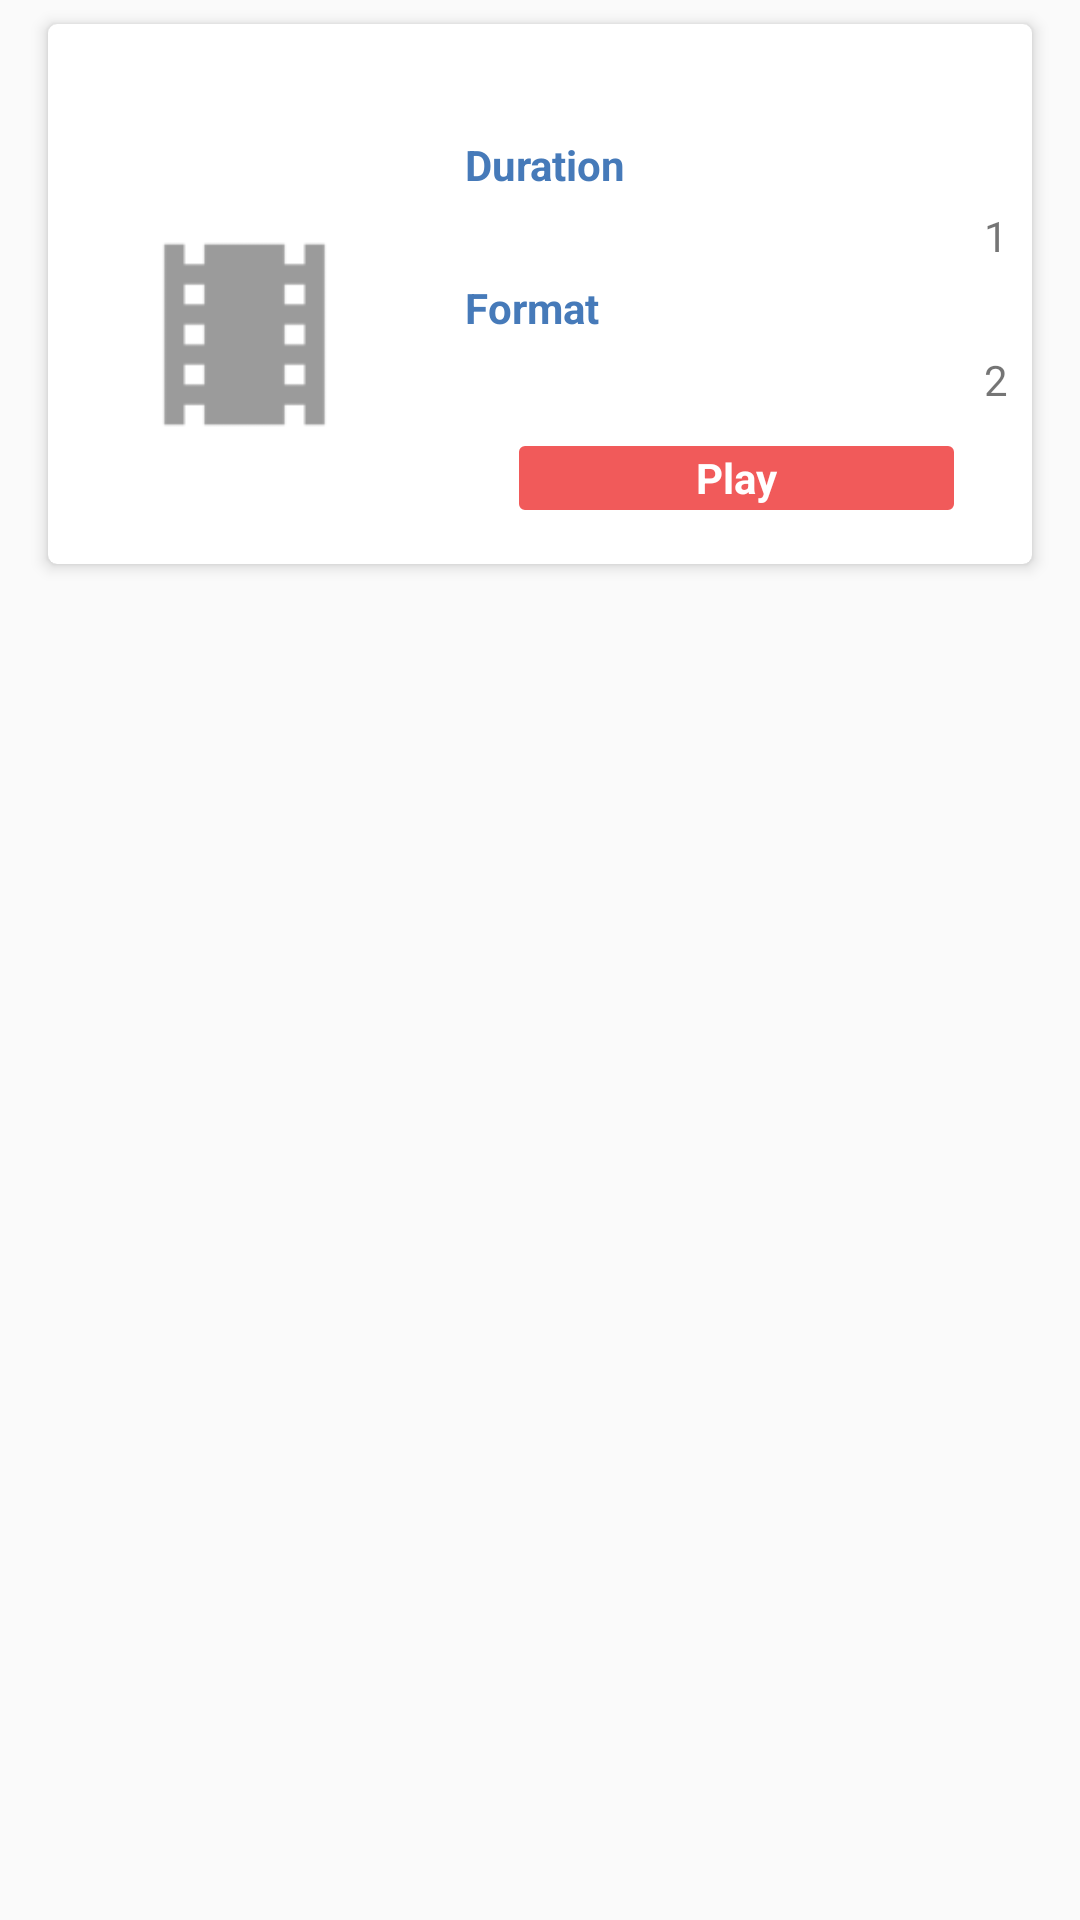

Android layout source for this screen:
<!-- AndroidManifest.xml: application theme AppTheme -->
<!-- res/layout/cv_list_video.xml -->
<?xml version="1.0" encoding="utf-8"?>
<LinearLayout xmlns:android="http://schemas.android.com/apk/res/android"
    android:orientation="vertical" android:layout_width="match_parent"
    xmlns:app="http://schemas.android.com/apk/res-auto"
    android:layout_height="wrap_content">

    <androidx.cardview.widget.CardView
        android:layout_width="match_parent"
        android:layout_height="180dp"
        android:id="@+id/cv_container"
        android:elevation="@dimen/rounded_corner"
        app:cardElevation="@dimen/rounded_corner"
        app:cardCornerRadius="@dimen/rounded_corner"
        android:layout_marginLeft="@dimen/default_vertical"
        android:layout_marginRight="@dimen/default_vertical"
        android:layout_marginTop="@dimen/default_margin_small">

        <LinearLayout
            android:layout_width="match_parent"
            android:layout_height="match_parent"
            android:orientation="vertical"
            android:weightSum="1">

            <LinearLayout
                android:layout_width="match_parent"
                android:layout_height="0dp"
                android:layout_weight="0.15"
                android:paddingLeft="@dimen/default_margin_small"
                android:paddingRight="@dimen/default_margin_small"
                android:orientation="vertical">

                <TextView
                    android:layout_width="match_parent"
                    android:layout_height="match_parent"
                    android:gravity="center_vertical"
                    android:textStyle="bold"
                    android:singleLine="true"
                    android:ellipsize="end"
                    android:textAllCaps="true"
                    android:id="@+id/tv_title"/>
            </LinearLayout>

            <LinearLayout
                android:layout_width="match_parent"
                android:layout_height="0dp"
                android:layout_weight="0.85"
                android:orientation="horizontal"
                android:weightSum="1">

                <LinearLayout
                    android:layout_width="0dp"
                    android:layout_weight="0.4"
                    android:layout_height="match_parent"
                    android:gravity="center"
                    android:weightSum="1"
                    android:orientation="vertical">

                    <ImageView
                        android:layout_width="match_parent"
                        android:layout_height="0dp"
                        android:layout_weight="0.6"
                        android:src="@mipmap/ic_movie"/>
                </LinearLayout>

                <LinearLayout
                    android:layout_width="0dp"
                    android:layout_height="match_parent"
                    android:layout_weight="0.6"
                    android:orientation="vertical"
                    android:padding="@dimen/default_margin_small"
                    android:weightSum="1">

                    <LinearLayout
                        android:layout_width="match_parent"
                        android:layout_height="0dp"
                        android:layout_weight="0.7"
                        android:orientation="horizontal"
                        android:weightSum="1">

                        <LinearLayout
                            android:layout_width="0dp"
                            android:layout_weight="1"
                            android:layout_height="match_parent"
                            android:orientation="vertical"
                            android:weightSum="1">

                            <TextView
                                android:layout_width="match_parent"
                                android:layout_height="0dp"
                                android:layout_weight="0.25"
                                android:ellipsize="end"
                                android:textStyle="bold"
                                android:textColor="@color/color_blue"
                                android:gravity="center_vertical"
                                android:singleLine="true"
                                android:text="Duration"/>

                            <TextView
                                android:layout_width="match_parent"
                                android:layout_height="0dp"
                                android:layout_weight="0.25"
                                android:ellipsize="end"
                                android:id="@+id/tv_duration"
                                android:gravity="center_vertical|right"
                                android:singleLine="true"
                                android:text="1"/>

                            <TextView
                                android:layout_width="match_parent"
                                android:layout_height="0dp"
                                android:layout_weight="0.25"
                                android:ellipsize="end"
                                android:textStyle="bold"
                                android:textColor="@color/color_blue"
                                android:gravity="center_vertical"
                                android:scrollHorizontally="false"
                                android:text="Format"/>

                            <TextView
                                android:layout_width="match_parent"
                                android:layout_height="0dp"
                                android:layout_weight="0.25"
                                android:ellipsize="end"
                                android:id="@+id/tv_format"
                                android:gravity="center_vertical|right"
                                android:singleLine="true"
                                android:text="2"/>
                        </LinearLayout>
                    </LinearLayout>

                    <LinearLayout
                        android:layout_width="match_parent"
                        android:layout_height="0dp"
                        android:layout_weight="0.3"
                        android:orientation="horizontal"
                        android:gravity="center"
                        android:paddingLeft="@dimen/default_vertical"
                        android:paddingRight="@dimen/default_vertical"
                        android:paddingBottom="@dimen/default_margin_small"
                        android:paddingTop="@dimen/default_margin_small"
                        android:weightSum="1">

                        <LinearLayout
                            android:layout_width="match_parent"
                            android:layout_height="match_parent"
                            android:background="@drawable/btn_negative"
                            android:id="@+id/ll_tampil"
                            android:gravity="center"
                            android:orientation="vertical">

                            <TextView
                                android:layout_width="match_parent"
                                android:layout_height="wrap_content"
                                android:gravity="center"
                                android:text="Play"
                                android:textColor="@color/color_white"
                                android:textStyle="bold"/>
                        </LinearLayout>
                    </LinearLayout>
                </LinearLayout>
            </LinearLayout>
        </LinearLayout>
    </androidx.cardview.widget.CardView>

</LinearLayout>
<!-- resources referenced by this layout -->
<resources>
  <color name="color_blue">#467ab9</color>
  <color name="color_white">#ffffff</color>
  <dimen name="default_margin_small">8dp</dimen>
  <dimen name="default_vertical">16dp</dimen>
  <dimen name="rounded_corner">3dp</dimen>
  <!-- drawable btn_negative (drawable) -->
  <?xml version="1.0" encoding="utf-8"?>
  <selector xmlns:android="http://schemas.android.com/apk/res/android">
      <item android:state_enabled="true"
          android:state_pressed="true">
          <shape xmlns:android="http://schemas.android.com/apk/res/android">
              <solid android:color="@color/negative2"/>
              <stroke android:width="2dp" android:color="@color/color_white" />
              <corners android:radius="@dimen/rounded_corner" />
              <padding android:left="0dip" android:top="0dip" android:right="0dip" android:bottom="0dip" />
          </shape>
      </item>
      <item android:state_enabled="true"
          android:state_focused="true">
          <shape xmlns:android="http://schemas.android.com/apk/res/android">
              <solid android:color="@color/negative2"/>
              <stroke android:width="2dp" android:color="@color/color_white" />
              <corners android:radius="@dimen/rounded_corner" />
              <padding android:left="0dip" android:top="0dip" android:right="0dip" android:bottom="0dip" />
          </shape>
      </item>
      <item android:state_enabled="true"
          android:state_selected="true">
          <shape xmlns:android="http://schemas.android.com/apk/res/android">
              <solid android:color="@color/negative2"/>
              <stroke android:width="2dp" android:color="@color/color_white" />
              <corners android:radius="@dimen/rounded_corner" />
              <padding android:left="0dip" android:top="0dip" android:right="0dip" android:bottom="0dip" />
          </shape>
      </item>
      <item>
          <shape xmlns:android="http://schemas.android.com/apk/res/android">
              <solid android:color="@color/negative1"/>
              <stroke android:width="2dp" android:color="@color/color_white" />
              <corners android:radius="@dimen/rounded_corner" />
              <padding android:left="0dip" android:top="0dip" android:right="0dip" android:bottom="0dip" />
          </shape>
      </item>
  </selector>
  <!-- mipmap ic_movie: png bitmap (mipmap-hdpi, 265 bytes) -->
  <style name="AppTheme" parent="Theme.AppCompat.Light.DarkActionBar">
          
          <item name="colorPrimary">@color/colorPrimary</item>
          <item name="colorPrimaryDark">@color/colorPrimaryDark</item>
          <item name="colorAccent">@color/colorAccent</item>
      </style>
  <color name="negative2">#c94b4b</color>
  <color name="negative1">#f15a5a</color>
  <color name="colorPrimary">#3F51B5</color>
  <color name="colorPrimaryDark">#303F9F</color>
  <color name="colorAccent">#f75f5f</color>
</resources>
